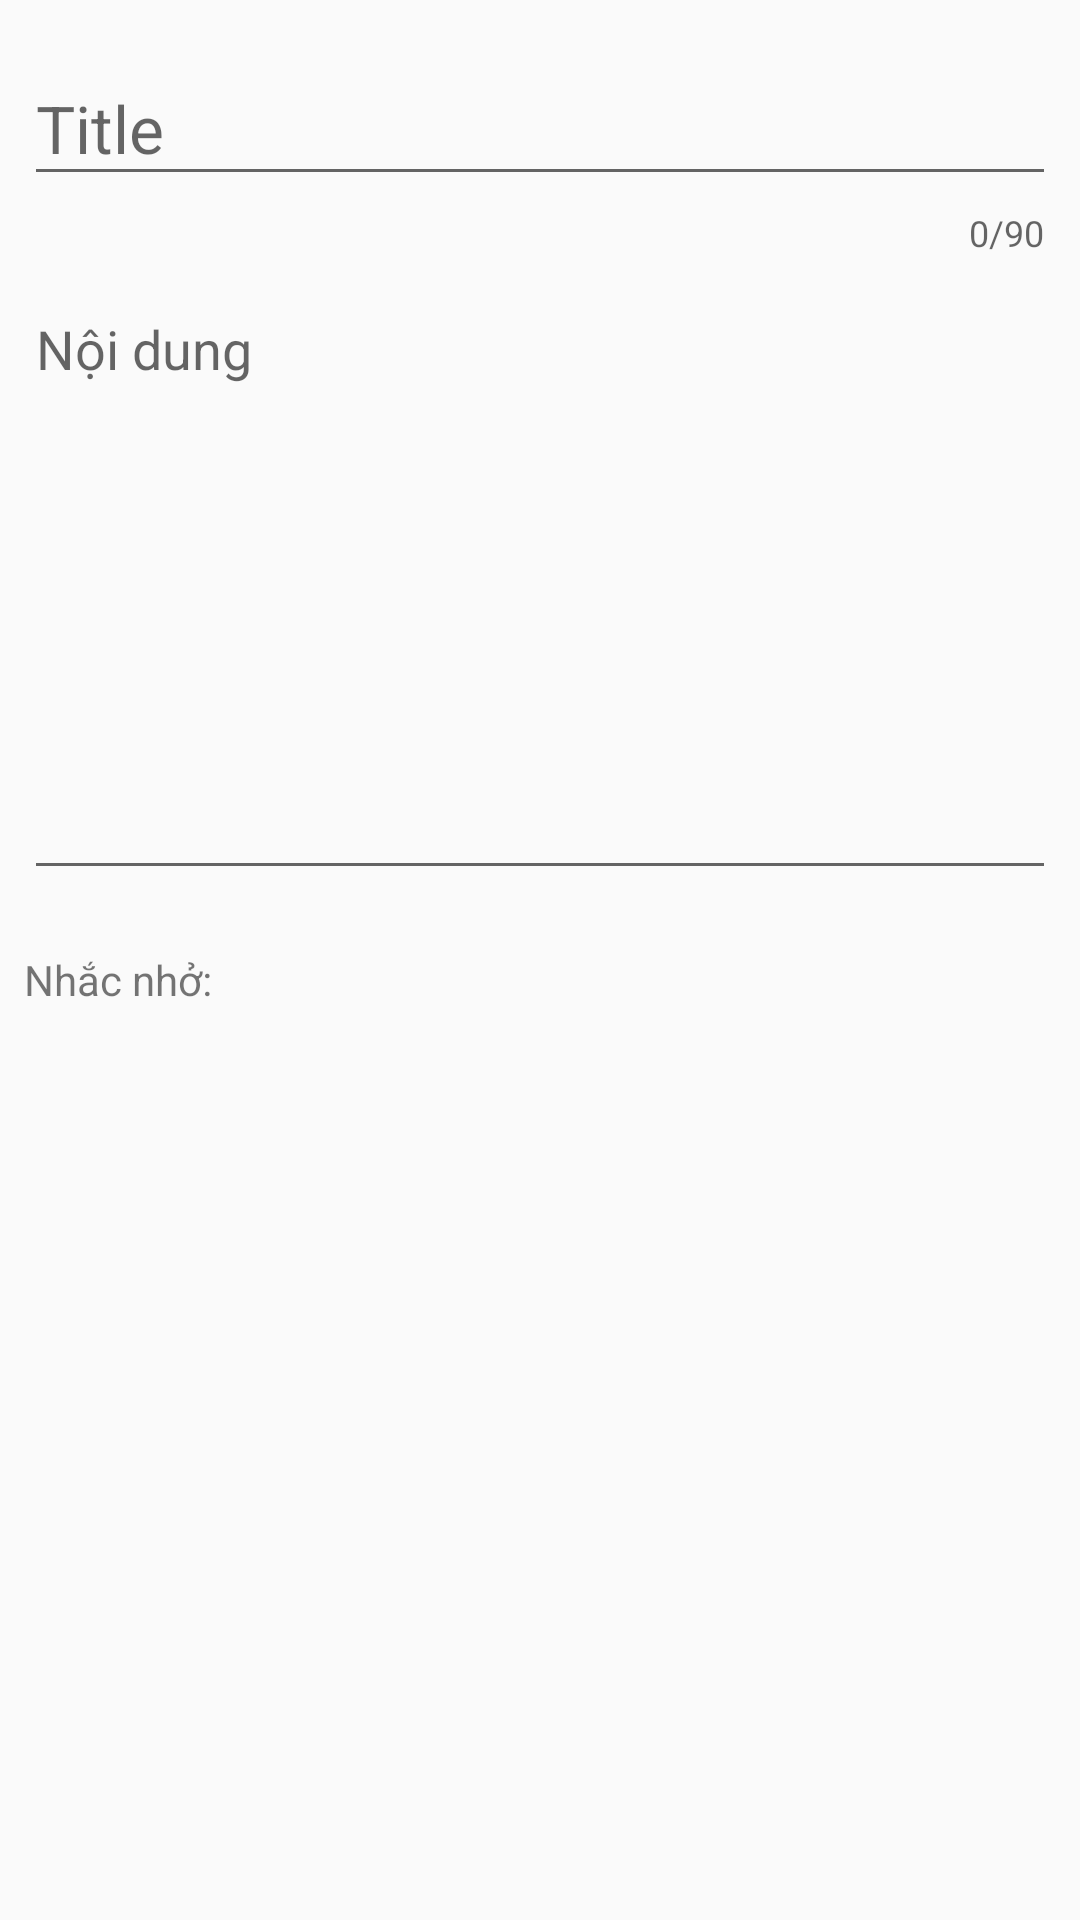

Reconstruct the res/layout file that produces this screen, plus the resources it refers to.
<!-- AndroidManifest.xml: application theme AppTheme -->
<!-- res/layout/activity_them.xml -->
<?xml version="1.0" encoding="utf-8"?>
<LinearLayout xmlns:android="http://schemas.android.com/apk/res/android"
    xmlns:app="http://schemas.android.com/apk/res-auto"
    xmlns:tools="http://schemas.android.com/tools"
    android:layout_width="match_parent"
    android:layout_height="match_parent"
    android:orientation="vertical"
    android:padding="8dp"
    tools:context=".ThemGhiChu">

    <android.support.design.widget.TextInputLayout
        android:layout_width="match_parent"
        android:layout_height="wrap_content"
        app:errorEnabled="true"
        app:counterEnabled="true"
        app:counterMaxLength="90">
        <android.support.design.widget.TextInputEditText
            android:id="@+id/txtTitle_them"
            android:layout_width="match_parent"
            android:layout_height="wrap_content"
            android:hint="Title"
            android:textSize="22sp"
            android:lineHeight="35sp"
            />
    </android.support.design.widget.TextInputLayout>
    <android.support.design.widget.TextInputLayout
        android:layout_width="match_parent"
        android:layout_height="wrap_content"
        app:errorEnabled="true">
    <android.support.design.widget.TextInputEditText
        android:id="@+id/txtContent_them"
        android:layout_width="match_parent"
        android:layout_height="200dp"
        android:gravity="top"
        android:hint="Nội dung"
        android:inputType="text|textMultiLine" />
    </android.support.design.widget.TextInputLayout>
    <TextView
        android:id="@+id/txtNhacNho_them"
        android:layout_width="wrap_content"
        android:layout_height="wrap_content"
        android:text="Nhắc nhở: "/>
    <LinearLayout
        android:layout_width="match_parent"
        android:layout_height="0dp"
        android:layout_weight="0.5"
        android:gravity="center">
        <FrameLayout
            android:id="@+id/framHinh_them"
            android:layout_gravity="center"
            android:layout_width="wrap_content"
            android:layout_height="wrap_content">
            <ImageView
                android:layout_gravity="center"
                android:id="@+id/imgHinh"
                android:layout_width="100dp"
                android:layout_height="100dp" />
            <Button
                android:id="@+id/btnRemove_them"
                android:background="@drawable/deletebtn"
                android:layout_width="25dp"
                android:layout_height="25dp"
                android:layout_margin="8dp"
                android:layout_marginTop="15dp"/>
        </FrameLayout>

    </LinearLayout>
</LinearLayout>
<!-- resources referenced by this layout -->
<resources>
  <!-- drawable deletebtn: png bitmap (drawable, 130 bytes) -->
  <style name="AppTheme" parent="Theme.AppCompat.Light.DarkActionBar">
          
          <item name="colorPrimary">@color/navbar</item>
          <item name="colorPrimaryDark">@color/navbarDark</item>
          <item name="colorAccent">@color/colorAccent</item>
      </style>
  <color name="navbar">#e89213</color>
  <color name="navbarDark">#A36203</color>
  <color name="colorAccent">#D81B60</color>
</resources>
